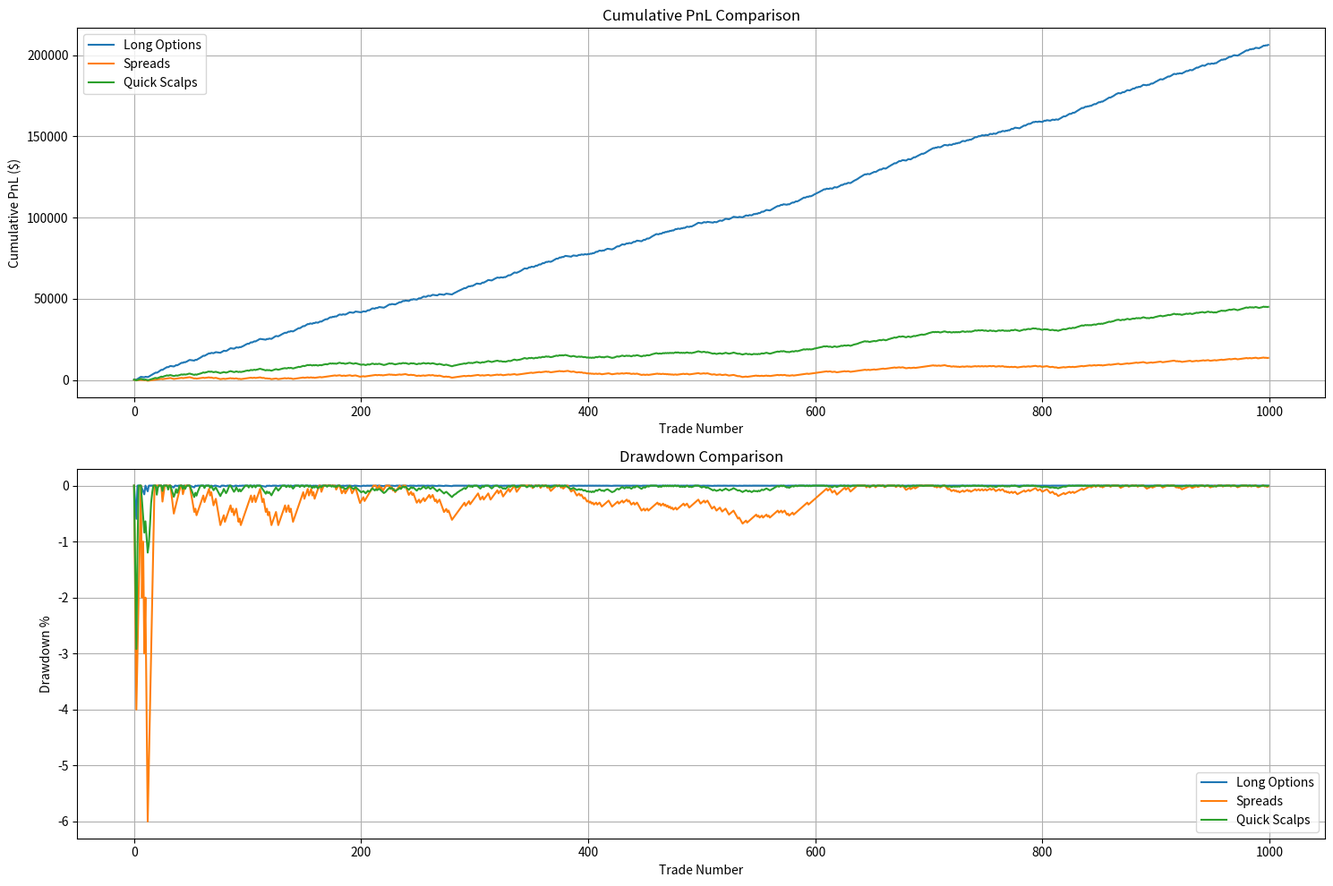

The script that saved this image:
import os
import pandas as pd
import numpy as np
from datetime import datetime, timedelta
import matplotlib.pyplot as plt

def simulate_options_strategy(win_rate=0.60, num_trades=1000, strategy_type='long_options'):
    """Simulate different options strategies with our win rate."""
    np.random.seed(42)
    
    if strategy_type == 'long_options':
        # Long OTM options strategy
        # Risk $100 per trade to make $300-500 on winners
        risk_per_trade = 100
        min_reward = 300
        max_reward = 500
        
        # Generate random wins/losses
        is_win = np.random.random(num_trades) < win_rate
        
        # Calculate PnL
        rewards = np.random.uniform(min_reward, max_reward, num_trades)
        pnl = np.where(is_win, rewards, -risk_per_trade)
        
    elif strategy_type == 'spreads':
        # Credit/Debit spreads strategy
        # Risk $200 to make $100 but higher probability
        risk_per_trade = 200
        reward_per_trade = 100
        # Adjust win rate up for spreads
        win_rate = win_rate + 0.1  # Add 10% for defined risk
        
        # Generate random wins/losses
        is_win = np.random.random(num_trades) < win_rate
        
        # Calculate PnL
        pnl = np.where(is_win, reward_per_trade, -risk_per_trade)
        
    elif strategy_type == 'quick_scalps':
        # Quick ATM option scalps
        # Risk $200 per trade for quick $100-300 scalps
        risk_per_trade = 200
        min_reward = 100
        max_reward = 300
        
        # Generate random wins/losses
        is_win = np.random.random(num_trades) < win_rate
        
        # Calculate PnL
        rewards = np.random.uniform(min_reward, max_reward, num_trades)
        pnl = np.where(is_win, rewards, -risk_per_trade)
    
    # Calculate metrics
    cumulative_pnl = np.cumsum(pnl)
    total_pnl = cumulative_pnl[-1]
    win_count = np.sum(is_win)
    actual_win_rate = win_count / num_trades
    avg_win = np.mean(pnl[pnl > 0])
    avg_loss = np.mean(pnl[pnl < 0])
    profit_factor = abs(avg_win / avg_loss)
    
    # Calculate drawdown
    running_max = np.maximum.accumulate(cumulative_pnl)
    drawdown = cumulative_pnl - running_max
    max_drawdown = np.min(drawdown)
    
    # Calculate daily returns for Sharpe
    trades_per_day = 4  # Assume 4 trades per day
    days = num_trades // trades_per_day
    daily_pnl = np.array_split(pnl, days)
    daily_returns = np.array([sum(day) for day in daily_pnl])
    sharpe = np.sqrt(252) * np.mean(daily_returns) / np.std(daily_returns) if np.std(daily_returns) != 0 else 0
    
    # Calculate additional risk metrics
    win_loss_ratio = abs(avg_win / avg_loss)
    expected_value = (win_rate * avg_win) + ((1 - win_rate) * avg_loss)
    
    return {
        'strategy': strategy_type,
        'total_pnl': total_pnl,
        'win_rate': actual_win_rate,
        'avg_win': avg_win,
        'avg_loss': avg_loss,
        'profit_factor': profit_factor,
        'max_drawdown': max_drawdown,
        'sharpe': sharpe,
        'cumulative_pnl': cumulative_pnl,
        'win_loss_ratio': win_loss_ratio,
        'expected_value': expected_value,
        'avg_trade': expected_value
    }

def analyze_options_strategies():
    """Analyze different options strategies using our win rate."""
    strategies = ['long_options', 'spreads', 'quick_scalps']
    results = []
    
    print("Simulating 1000 trades for each strategy with 60% base win rate\n")
    
    # Run simulations
    for strategy in strategies:
        result = simulate_options_strategy(strategy_type=strategy)
        results.append(result)
        
        print(f"\n{strategy.replace('_', ' ').title()} Strategy:")
        print("-" * 50)
        print(f"Total PnL: ${result['total_pnl']:,.2f}")
        print(f"Win Rate: {result['win_rate']:.1%}")
        print(f"Avg Win: ${result['avg_win']:,.2f}")
        print(f"Avg Loss: ${result['avg_loss']:,.2f}")
        print(f"Win/Loss Ratio: {result['win_loss_ratio']:.2f}")
        print(f"Expected Value per Trade: ${result['expected_value']:.2f}")
        print(f"Profit Factor: {result['profit_factor']:.2f}")
        print(f"Max Drawdown: ${abs(result['max_drawdown']):,.2f}")
        print(f"Sharpe Ratio: {result['sharpe']:.2f}")
        
        # Calculate Kelly Criterion
        win_prob = result['win_rate']
        win_loss_ratio = result['win_loss_ratio']
        kelly = win_prob - ((1 - win_prob) / win_loss_ratio)
        
        print("\nPosition Sizing:")
        print(f"Kelly Fraction: {kelly:.1%}")
        print(f"Half Kelly (recommended): {kelly/2:.1%}")
        print(f"Conservative Kelly (1/4): {kelly/4:.1%}")
        
        # Calculate example position sizes
        account_sizes = [10000, 25000, 50000, 100000]
        print("\nExample Position Sizes (using 1/4 Kelly):")
        for size in account_sizes:
            pos_size = size * (kelly/4)
            print(f"${size:,} account: ${pos_size:.2f} per trade")
    
    # Plot comparison
    plt.figure(figsize=(15, 10))
    
    # Plot cumulative PnL
    plt.subplot(2, 1, 1)
    for result in results:
        plt.plot(result['cumulative_pnl'], 
                label=f"{result['strategy'].replace('_', ' ').title()}")
    
    plt.title('Cumulative PnL Comparison')
    plt.xlabel('Trade Number')
    plt.ylabel('Cumulative PnL ($)')
    plt.legend()
    plt.grid(True)
    
    # Plot underwater chart (drawdowns)
    plt.subplot(2, 1, 2)
    for result in results:
        running_max = np.maximum.accumulate(result['cumulative_pnl'])
        drawdown = (result['cumulative_pnl'] - running_max) / running_max
        plt.plot(drawdown,
                label=f"{result['strategy'].replace('_', ' ').title()}")
    
    plt.title('Drawdown Comparison')
    plt.xlabel('Trade Number')
    plt.ylabel('Drawdown %')
    plt.legend()
    plt.grid(True)
    
    # Save plot
    os.makedirs('results', exist_ok=True)
    plt.tight_layout()
    plt.savefig('results/options_strategies_comparison.png')
    plt.close()
    
    # Save detailed results
    summary = pd.DataFrame([{
        'Strategy': r['strategy'].replace('_', ' ').title(),
        'Total PnL': r['total_pnl'],
        'Win Rate': r['win_rate'],
        'Avg Win': r['avg_win'],
        'Avg Loss': r['avg_loss'],
        'Win/Loss Ratio': r['win_loss_ratio'],
        'Expected Value': r['expected_value'],
        'Profit Factor': r['profit_factor'],
        'Max Drawdown': r['max_drawdown'],
        'Sharpe': r['sharpe']
    } for r in results])
    
    summary.to_csv('results/options_strategies_summary.csv', index=False)
    print("\nDetailed results saved to results/options_strategies_summary.csv")

if __name__ == "__main__":
    analyze_options_strategies()
